Run: headless pygame with SDL's dummy video driver; simulated clock (each Clock.tick advances the game by its frame time, no real sleeping); random seed 0; keys injected as events and as key.get_pressed() state; no mouse input.
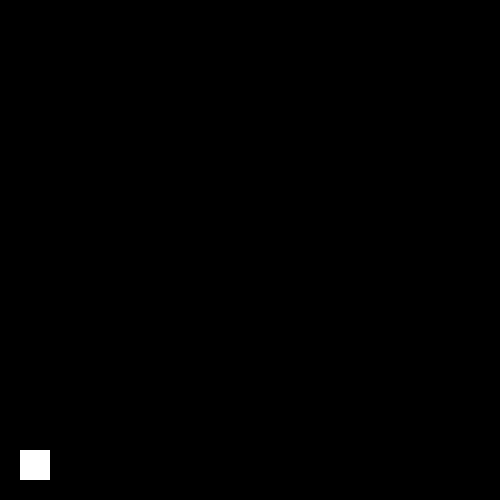
Frame 1 of 4 · flips 1–60 · no input
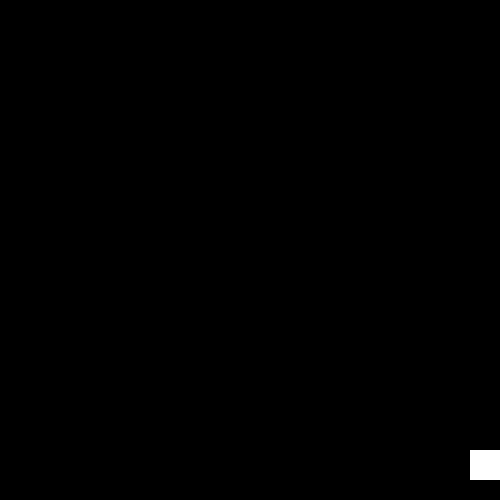
Frame 2 of 4 · flips 61–180 · tapped SPACE, RETURN · held RIGHT (→), D
Frame 3 of 4 · flips 181–300 · held DOWN (↓), S · screen unchanged from frame 2, image omitted
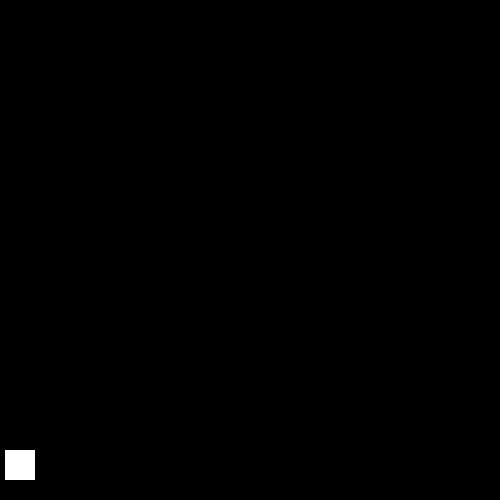
Frame 4 of 4 · flips 301–420 · held LEFT (←), A, UP (↑), W

The pygame program that drew these frames:

import pygame
import time
window = pygame.display.set_mode((500, 500))
timer = pygame.time.Clock()
timer.tick(60)

class Ranger:
    # характеристики класса
    move_speed = 15
    mass = 20
    health = 100
    damage1 = 120
    damage2 = 50
    x = 20
    y = 450
    jump_count = 10
    jump = False

    # Осуществление движения
    def Move(self):
        # Захват кнопок и текстурка
        keys = pygame.key.get_pressed()
        pygame.draw.rect(window, (255, 255, 255), (self.x, self.y, 30, 30))
        # проверка нажатия
        if keys[pygame.K_d] and self.x <= 460:
            self.x += self.move_speed

        elif keys[pygame.K_a] and self.x >= 10:
            self.x -= self.move_speed

        elif keys[pygame.K_w]:
            self.jump = True

        elif keys[pygame.K_s]:
            while self.y<450:
                self.jump = False
                self.jump_count = 10
                self.y += self.mass

            # прыжок
        if self.jump:
            if self.jump_count >= -10:
                self.y -= (self.jump_count ** 3) / self.mass
                self.jump_count -= 1
            else:
                self.jump_count = 10
                self.jump = False

        for event in pygame.event.get():
            if event.type == pygame.KEYUP:
                if keys[pygame.K_e]:
                    self.x += self.move_speed * 10
                    if self.x > 470:
                        self.x = 470

                if keys[pygame.K_q]:
                    self.x -= self.move_speed * 10
                    if self.x < 0:
                        self.x = 0

            elif event.type == pygame.QUIT:
                exit()

        if self.y > 450:
            self.y = 450


pygame.init()
pygame.display.set_caption('castle rush')
player = Ranger

while True:

    window.fill((0, 0, 0))
    player.Move(player)

    pygame.display.update()
    pygame.time.delay(20)
